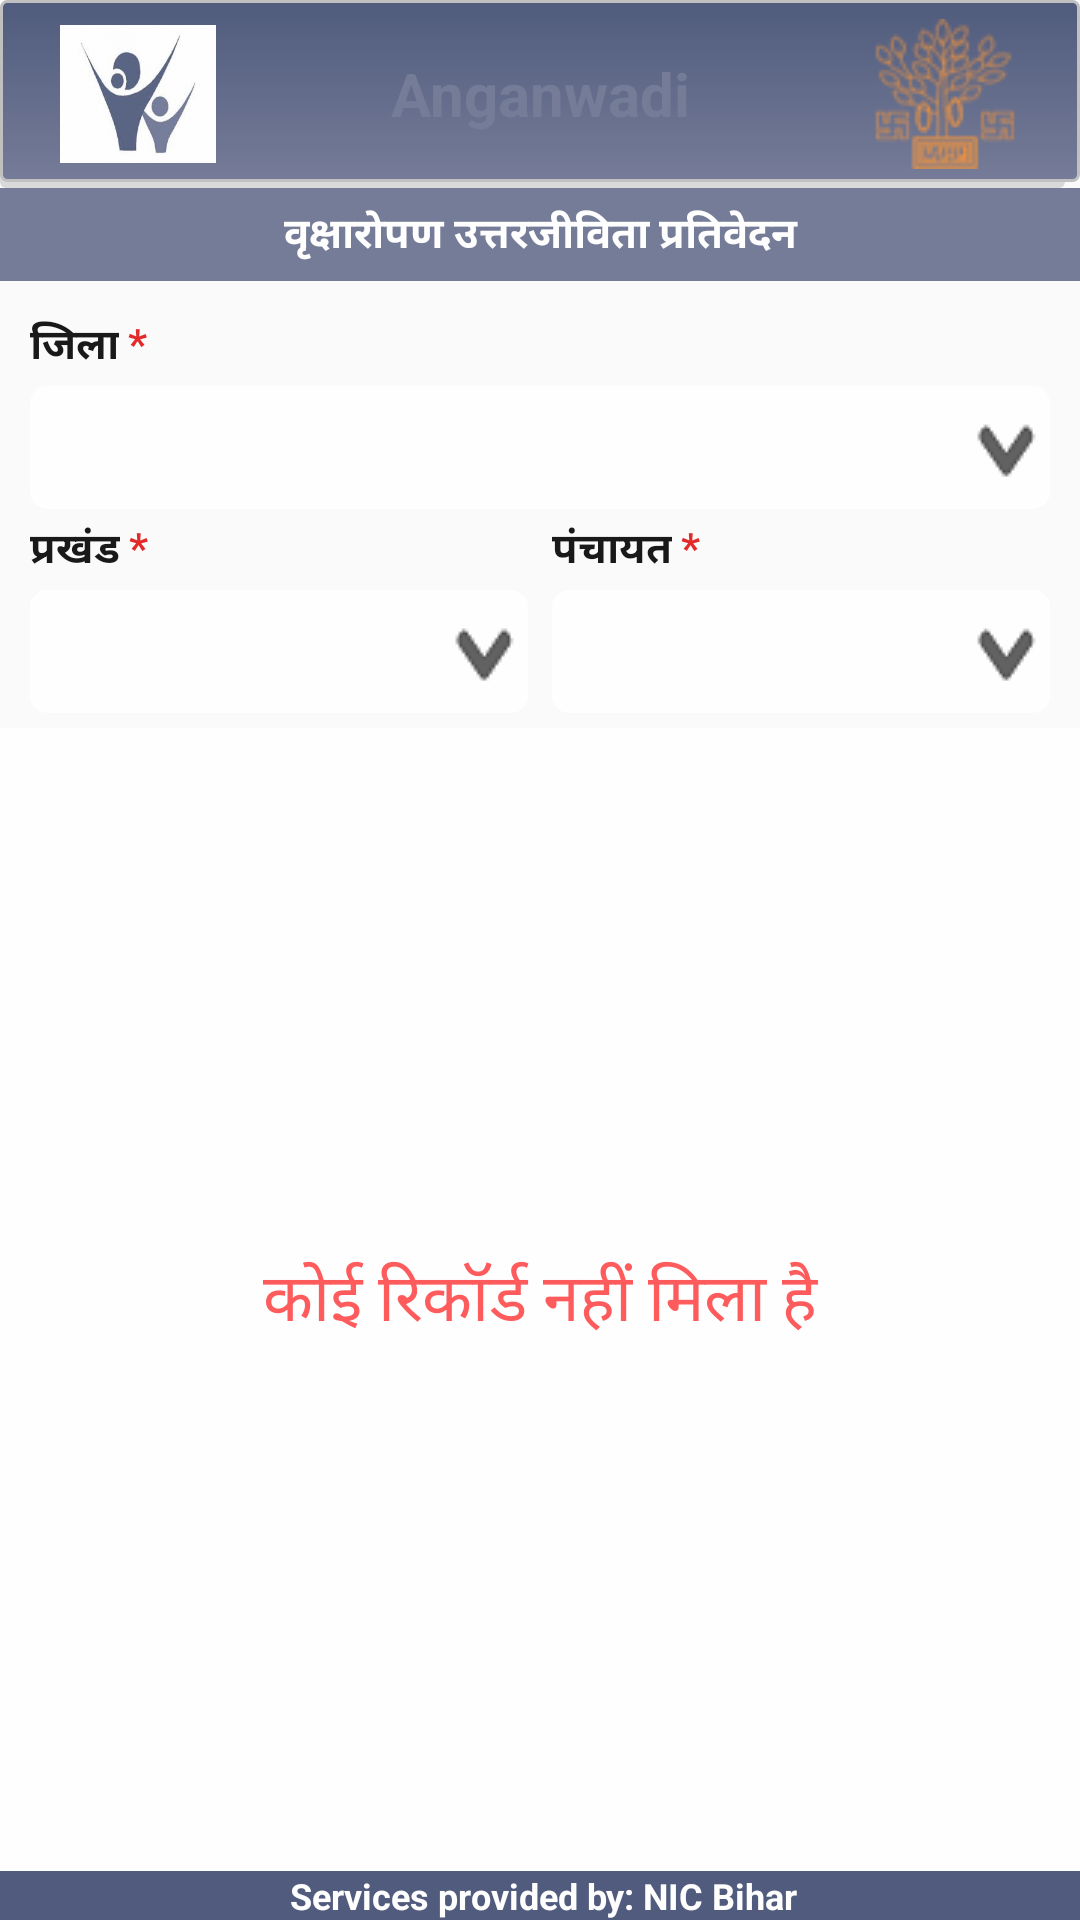

This screen was rendered from an Android layout file. Write that file and the resources it references.
<!-- AndroidManifest.xml: application theme AppTheme -->
<!-- res/layout/activity_plantation_list.xml -->
<?xml version="1.0" encoding="utf-8"?>
<RelativeLayout xmlns:android="http://schemas.android.com/apk/res/android"
    xmlns:app="http://schemas.android.com/apk/res-auto"
    xmlns:tools="http://schemas.android.com/tools"
    android:layout_width="match_parent"
    android:layout_height="match_parent"
    android:alpha="0.9"
    tools:context="bih.in.aanganwadiBenVerification.activity.PlantationListActivity">

    <include
        android:id="@+id/footer"
        layout="@layout/footer"
        android:layout_width="fill_parent"
        android:layout_height="wrap_content"
        android:layout_alignParentBottom="true"
        />

    <include
        android:id="@+id/header"
        layout="@layout/header"
        android:layout_width="fill_parent"
        android:layout_height="wrap_content"
        android:layout_alignParentTop="true"
        />

    <LinearLayout
        android:layout_width="match_parent"
        android:layout_height="match_parent"
        android:orientation="vertical"
        android:layout_below="@+id/header"
        android:layout_above="@+id/footer"
        >

        <TextView
            style="@style/ActivityHeader"
            android:layout_width="match_parent"
            android:layout_height="wrap_content"
            android:text="वृक्षारोपण उत्तरजीविता प्रतिवेदन"
            android:layout_marginBottom="8dp"/>

        <LinearLayout
            android:id="@+id/ll_district_section"
            android:paddingLeft="10dp"
            android:paddingTop="3dp"
            android:paddingRight="10dp"
            android:layout_width="match_parent"
            android:layout_height="wrap_content"
            android:orientation="vertical">

            <LinearLayout
                android:id="@+id/ll_district"
                android:layout_width="fill_parent"
                android:layout_height="wrap_content"
                android:layout_marginBottom="3dp">

                <TextView
                    android:layout_width="wrap_content"
                    android:layout_height="wrap_content"
                    android:text="जिला"
                    android:textAppearance="?android:attr/textAppearanceSmall"
                    android:textColor="#000000"
                    android:textStyle="bold"
                    android:id="@+id/tv_district"/>

                <TextView
                    android:layout_width="wrap_content"
                    android:layout_height="wrap_content"
                    android:layout_marginLeft="3dp"
                    android:text="*"
                    android:textAppearance="?android:attr/textAppearanceSmall"
                    android:textColor="@color/color_red"
                    android:textStyle="bold" />

            </LinearLayout>

            <LinearLayout
                android:layout_width="fill_parent"
                android:layout_height="wrap_content"
                android:orientation="vertical">

                <Spinner
                    android:id="@+id/spin_district"
                    android:layout_width="match_parent"
                    android:layout_height="wrap_content"
                    android:background="@drawable/spinner_bg"
                    android:imeOptions="actionUnspecified"
                    android:paddingRight="20dp"
                    android:textAppearance="?android:textAppearanceSmall"
                    android:textColor="#43D305" />

            </LinearLayout>
        </LinearLayout>

        <LinearLayout
            android:layout_width="match_parent"
            android:layout_height="wrap_content"
            android:orientation="horizontal"
            android:weightSum="2"
            android:paddingLeft="10dp"
            android:paddingTop="3dp"
            android:paddingRight="10dp"
            android:paddingBottom="5dp">

            <LinearLayout
                android:id="@+id/ll_block_section"
                android:layout_marginRight="4dp"
                android:layout_width="match_parent"
                android:layout_height="wrap_content"
                android:gravity="center"
                android:layout_weight="1"
                android:orientation="vertical">

                <LinearLayout
                    android:id="@+id/ll_block"
                    android:layout_width="fill_parent"
                    android:layout_height="wrap_content"
                    android:layout_marginBottom="3dp">

                    <TextView
                        android:layout_width="wrap_content"
                        android:layout_height="wrap_content"
                        android:text="प्रखंड"
                        android:textAppearance="?android:attr/textAppearanceSmall"
                        android:textColor="#000000"
                        android:textStyle="bold"
                        android:id="@+id/tv_block"/>

                    <TextView
                        android:layout_width="wrap_content"
                        android:layout_height="wrap_content"
                        android:layout_marginLeft="3dp"
                        android:text="*"
                        android:textAppearance="?android:attr/textAppearanceSmall"
                        android:textColor="@color/color_red"
                        android:textStyle="bold" />

                </LinearLayout>

                <LinearLayout
                    android:layout_width="fill_parent"
                    android:layout_height="wrap_content"
                    android:orientation="vertical">

                    <Spinner
                        android:id="@+id/spin_block"
                        android:layout_width="match_parent"
                        android:layout_height="wrap_content"
                        android:background="@drawable/spinner_bg"
                        android:imeOptions="actionUnspecified"
                        android:paddingRight="20dp"
                        android:textAppearance="?android:textAppearanceSmall"
                        android:textColor="#43D305" />

                </LinearLayout>
            </LinearLayout>

            <LinearLayout
                android:id="@+id/ll_panchayat_section"
                android:layout_marginLeft="4dp"
                android:layout_width="match_parent"
                android:layout_height="wrap_content"
                android:gravity="center"
                android:layout_weight="1"
                android:orientation="vertical">

                <LinearLayout
                    android:id="@+id/ll_panchayat"
                    android:layout_width="fill_parent"
                    android:layout_height="wrap_content"
                    android:layout_marginBottom="3dp">

                    <TextView
                        android:layout_width="wrap_content"
                        android:layout_height="wrap_content"
                        android:text="पंचायत"
                        android:textAppearance="?android:attr/textAppearanceSmall"
                        android:textColor="#000000"
                        android:textStyle="bold"
                        android:id="@+id/tv_panchayat"/>

                    <TextView
                        android:layout_width="wrap_content"
                        android:layout_height="wrap_content"
                        android:layout_marginLeft="3dp"
                        android:text="*"
                        android:textAppearance="?android:attr/textAppearanceSmall"
                        android:textColor="@color/color_red"
                        android:textStyle="bold" />

                </LinearLayout>

                <LinearLayout
                    android:layout_width="fill_parent"
                    android:layout_height="wrap_content"
                    android:orientation="vertical">

                    <Spinner
                        android:id="@+id/spin_panchayat"
                        android:layout_width="match_parent"
                        android:layout_height="wrap_content"
                        android:background="@drawable/spinner_bg"
                        android:imeOptions="actionUnspecified"
                        android:paddingRight="20dp"
                        android:textAppearance="?android:textAppearanceSmall"
                        android:textColor="#43D305" />

                </LinearLayout>
            </LinearLayout>
        </LinearLayout>

        <LinearLayout
            android:visibility="gone"
            android:id="@+id/ll_btn"
            android:layout_width="match_parent"
            android:layout_height="wrap_content"
            android:orientation="horizontal"
            android:weightSum="2">

            <Button
                android:id="@+id/btn_add_pond"
                android:layout_width="wrap_content"
                android:layout_height="40dp"
                android:text="नया संरचना जोड़ें"
                android:layout_toLeftOf="@+id/btn_sync_well"
                android:layout_weight="1"
                android:layout_centerVertical="true"/>

            <Button

                android:id="@+id/btn_view_pond_map"
                android:layout_width="wrap_content"
                android:layout_height="40dp"
                android:layout_weight="1"
                android:text="मानचित्र में संरचना देखें"
                android:layout_toLeftOf="@+id/btn_sync_well"
                android:layout_centerVertical="true"/>

        </LinearLayout>
        <TextView
            android:id="@+id/tv_Norecord"
            android:layout_width="fill_parent"
            android:layout_height="fill_parent"
            android:background="@android:color/background_light"
            android:gravity="center_vertical|center_horizontal"
            android:textAppearance="?android:attr/textAppearanceLarge"
            android:textColor="#FF4B4B"
            android:textStyle="normal"
            android:text="@string/no_record_found"
            android:visibility="visible" />



        <ListView
            android:id="@+id/listviewshow"
            android:layout_width="match_parent"
            android:layout_height="match_parent"
            android:layout_marginTop="3dp"
            android:clickable="true"
            android:elevation="10dp"
            android:divider="@android:color/transparent"
            android:dividerHeight="1dp"/>

    </LinearLayout>
</RelativeLayout>
<!-- res/layout/footer.xml (included above) -->
<?xml version="1.0" encoding="utf-8"?>
<RelativeLayout xmlns:android="http://schemas.android.com/apk/res/android"
    android:id="@+id/footer_layout_root"
    android:layout_width="match_parent"
    android:layout_height="wrap_content"
    android:gravity="center"
    android:orientation="horizontal" >

    <TextView
        android:id="@+id/headtext1"
        android:layout_width="fill_parent"
        android:layout_height="wrap_content"
        android:background="@color/colorPrimaryDark"
        android:gravity="center_horizontal"
        android:paddingLeft="2dp"
        android:text="Services provided by: NIC Bihar"
        android:textColor="#fff"
        android:textSize="12sp"
        android:textStyle="bold">
    </TextView>

</RelativeLayout>
<!-- res/layout/header.xml (included above) -->
<?xml version="1.0" encoding="utf-8"?>
<RelativeLayout xmlns:android="http://schemas.android.com/apk/res/android"
    android:orientation="vertical"
    android:layout_width="match_parent"
    android:layout_height="?attr/actionBarSize"
    android:background="@drawable/header_bg">


    <ImageView
        android:id="@+id/img_uploade"
        android:layout_width="wrap_content"
        android:layout_height="wrap_content"
        android:layout_alignParentRight="true"
        android:layout_marginRight="20dp"
        android:layout_marginTop="2.5dp"
        android:layout_centerVertical="true"
        android:adjustViewBounds="true"
        android:scaleType="fitXY"
        android:src="@drawable/bihar_logo"/>

    <TextView
        android:layout_width="wrap_content"
        android:layout_height="wrap_content"
        android:text="@string/appTitle"
        android:gravity="center_horizontal"
        android:textSize="20sp"
        android:textStyle="bold"
        android:layout_centerInParent="true"
        android:textColor="@color/colorPrimary"/>

    <ImageView
        android:id="@+id/imageView1"
        android:layout_width="52dp"
        android:layout_height="46dp"
        android:layout_alignParentLeft="true"
        android:layout_centerVertical="true"
        android:layout_marginTop="0dp"
        android:scaleType="fitXY"
        android:layout_marginLeft="20dp"
        android:src="@drawable/aanganwadi"/>

</RelativeLayout>
<!-- resources referenced by this layout -->
<resources>
  <color name="colorPrimary">#676E8D</color>
  <color name="colorPrimaryDark">#3D4A6F</color>
  <color name="color_red">#E01313</color>
  <!-- drawable aanganwadi: jpg bitmap (drawable, 47410 bytes) -->
  <!-- drawable bihar_logo: png bitmap (drawable, 3487 bytes) -->
  <!-- drawable header_bg (drawable) -->
  <?xml version="1.0" encoding="utf-8"?>
  <selector xmlns:android="http://schemas.android.com/apk/res/android">
  
      <item>
          <layer-list>
              <item android:right="5dp" android:top="5dp">
                  <shape>
                      <corners android:radius="2dp" />
                      <solid android:color="#D6D6D6" />
                  </shape>
              </item>
              <item android:bottom="2dp" android:left="0dp">
                  <shape>
                      <gradient android:angle="270"
                          android:endColor="@color/colorPrimary" android:startColor="@color/colorPrimaryDark" />
                      <stroke android:width="1dp" android:color="#BABABA" />
                      <corners android:radius="2dp" />
                      <padding android:bottom="5dp" android:left="0dp"
                          android:right="0dp" android:top="5dp" />
                  </shape>
              </item>
          </layer-list>
      </item>
  </selector>
  <!-- drawable spinner_bg (drawable-v24) -->
  <?xml version="1.0" encoding="utf-8"?>
  <selector xmlns:android="http://schemas.android.com/apk/res/android">
  
      <item>
          <layer-list>
              <item>
                  <shape>
                      <gradient android:angle="90" android:endColor="#FFFFFF" android:startColor="#FFFFFF" android:type="linear" />
  
                      <stroke android:width="1.5dp" android:color="#FFFFFF" />
  
                      <corners android:radius="5dp" />
  
                      <padding android:bottom="3dp" android:left="3dp" android:right="3dp" android:top="3dp" />
                  </shape>
              </item>
              <item>
                  <bitmap android:gravity="end" android:src="@drawable/drop_down1" />
              </item>
          </layer-list>
      </item>
  
  </selector>
  <string name="appTitle">Anganwadi</string>
  <string name="no_record_found">कोई रिकॉर्ड नहीं मिला है</string>
  <style name="ActivityHeader">
          <item name="android:textColor">#fff</item>
          <item name="android:textStyle">bold</item>
          <item name="android:paddingTop">5dp</item>
          <item name="android:paddingBottom">5dp</item>
          
          <item name="android:background">@color/colorPrimary</item>
          <item name="android:textAlignment">center</item>
      </style>
  <style name="AppTheme" parent="AppBaseTheme">
          
      </style>
  <!-- drawable drop_down1: png bitmap (drawable, 732 bytes) -->
  <style name="AppBaseTheme" parent="Theme.AppCompat.Light.DarkActionBar">
          <item name="colorPrimary">@color/colorPrimary</item>
          <item name="colorPrimaryDark">@color/colorPrimaryDark</item>
          <item name="colorAccent">@color/colorAccent</item>
      </style>
  <color name="colorAccent">#819CE7</color>
</resources>
